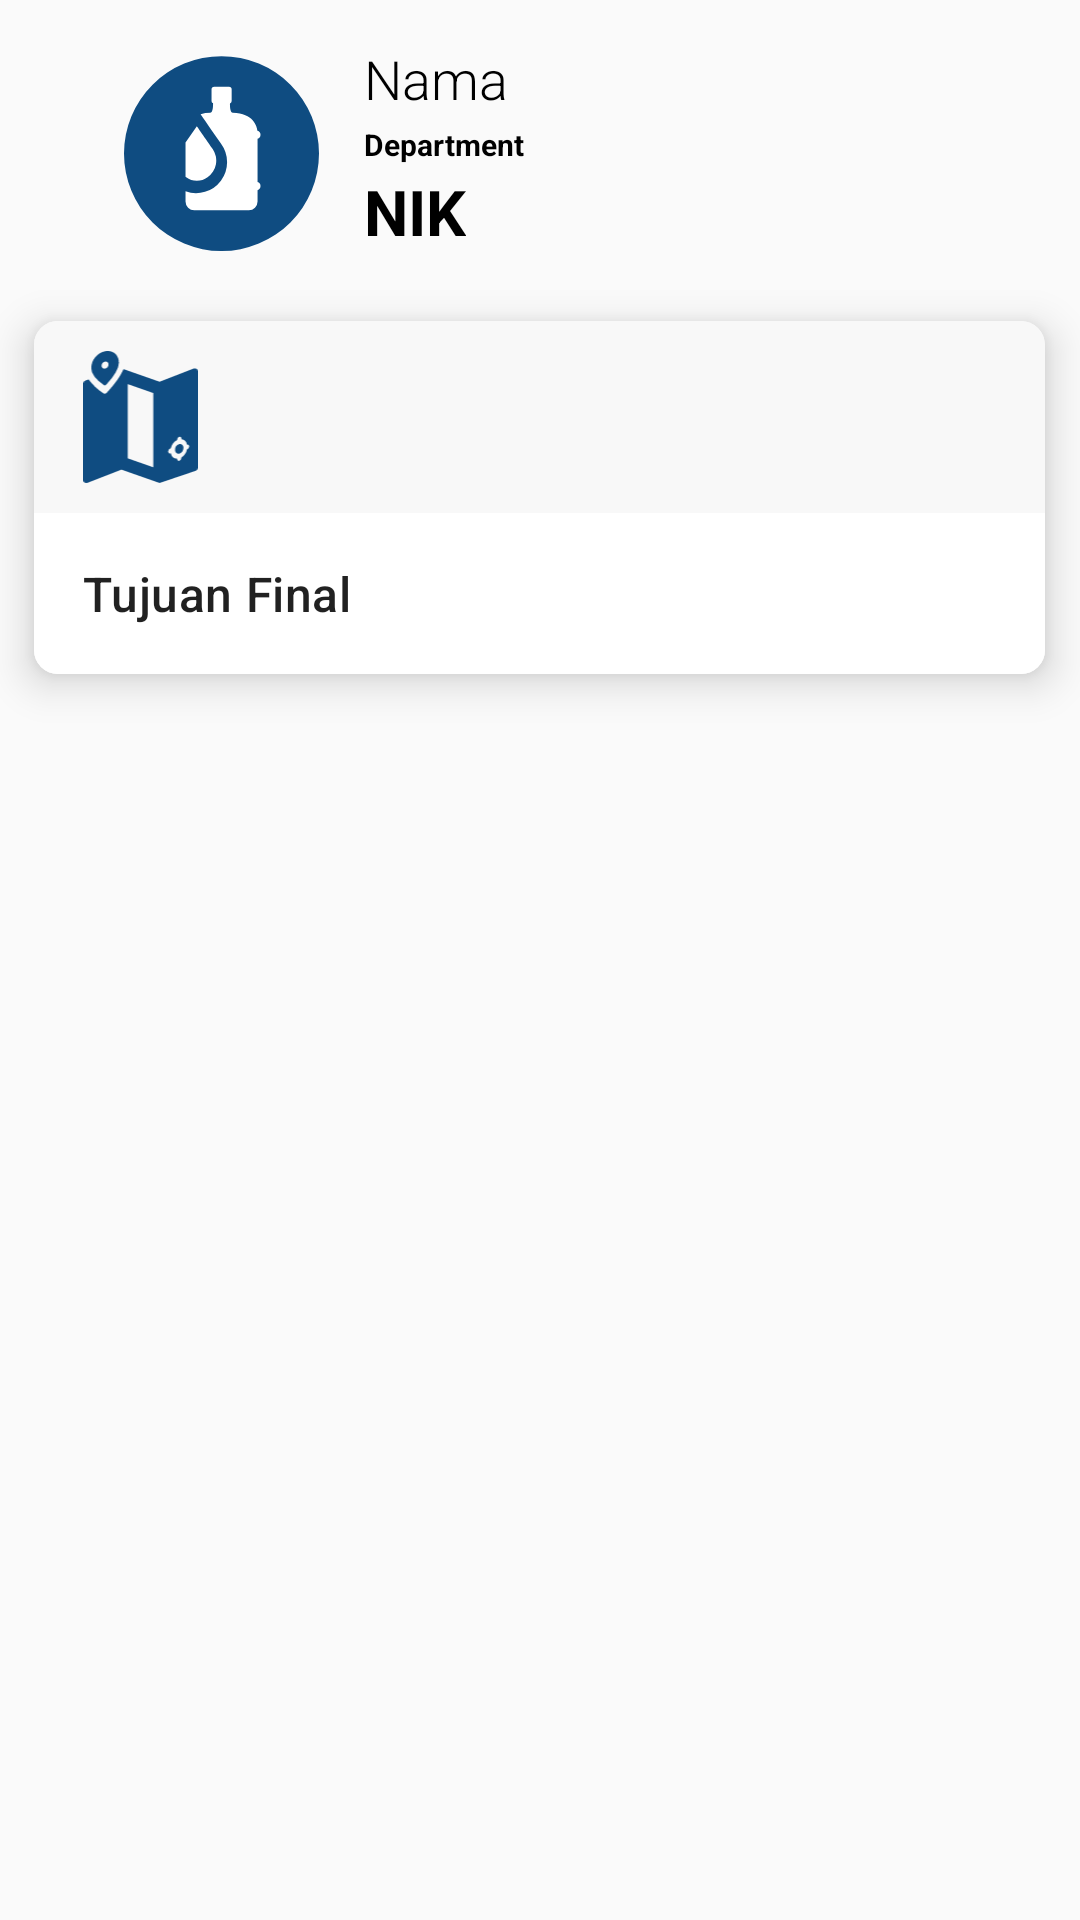

Write the Android layout XML for this screen, with the resource values it uses.
<!-- AndroidManifest.xml: application theme AppTheme -->
<!-- res/layout/activity_main.xml -->
<?xml version="1.0" encoding="utf-8"?>
<androidx.constraintlayout.widget.ConstraintLayout xmlns:android="http://schemas.android.com/apk/res/android"
    xmlns:app="http://schemas.android.com/apk/res-auto"
    xmlns:tools="http://schemas.android.com/tools"
    android:layout_width="match_parent"
    android:layout_height="match_parent"

    tools:context=".MainActivity">

    <LinearLayout
        android:id="@+id/linearLayout4"
        android:layout_width="wrap_content"
        android:layout_height="wrap_content"
        android:orientation="horizontal"
        android:layout_marginLeft="24dp"
        app:layout_constraintBottom_toBottomOf="parent"
        app:layout_constraintEnd_toEndOf="parent"
        app:layout_constraintHorizontal_bias="0.062"
        app:layout_constraintStart_toStartOf="parent"
        app:layout_constraintTop_toTopOf="parent"
        app:layout_constraintVertical_bias="0.022">

        <ImageButton
            android:id="@+id/biodata"
            android:layout_width="75dp"
            android:layout_height="75dp"
            android:paddingTop="5dp"
            android:paddingBottom="5dp"
            android:paddingLeft="20dp"
            android:paddingRight="20dp"
            android:layout_gravity="center"
            android:layout_marginTop="1dp"
            android:background="@null"
            android:foreground="?android:attr/selectableItemBackground"
            android:scaleType="centerCrop"
            android:src="@drawable/icon"/>

        <LinearLayout
            android:id="@id/biodata"
            android:paddingLeft="10dp"
            android:layout_width="wrap_content"
            android:layout_height="wrap_content"
            android:layout_gravity="center"
            android:orientation="vertical">

            <TextView
                android:id="@+id/txt_nama"
                android:layout_width="wrap_content"
                android:layout_height="wrap_content"
                android:includeFontPadding="false"
                android:text="Nama"
                android:fontFamily="sans-serif-light"
                android:textColor="#000000"
                android:textSize="18dp" />

            <TextView
                android:id="@+id/txt_perusahaan"
                android:layout_width="wrap_content"
                android:layout_height="wrap_content"
                android:includeFontPadding="false"
                android:text="Nama"
                android:visibility="gone"
                android:fontFamily="sans-serif-light"
                android:textColor="#000000"
                android:textSize="18dp" />

            <TextView
                android:id="@+id/jabatan"
                android:layout_width="wrap_content"
                android:layout_height="wrap_content"
                android:visibility="gone"
                android:includeFontPadding="false"
                android:text="Nama"
                android:fontFamily="sans-serif-light"
                android:textColor="#000000"
                android:textSize="18dp" />

            <TextView
                android:id="@+id/txt_depart"
                android:layout_width="wrap_content"
                android:layout_height="wrap_content"
                android:includeFontPadding="false"
                android:paddingTop="5dp"
                android:paddingBottom="5dp"
                android:text="Department"
                android:textStyle="bold"
                android:textColor="#000000"
                android:textSize="10dp" />

            <TextView
                android:id="@+id/txt_nik"
                android:layout_width="wrap_content"
                android:layout_height="wrap_content"
                android:includeFontPadding="false"
                android:text="NIK"
                android:textColor="#000000"
                android:textSize="21dp"
                android:textStyle="bold" />

        </LinearLayout>
    </LinearLayout>

        <com.google.android.material.card.MaterialCardView
            android:id="@+id/cardlistco"
            android:layout_width="337dp"
            android:layout_height="wrap_content"
            android:layout_marginTop="5dp"
            android:layout_marginBottom="5dp"
            android:clickable="true"
            app:layout_constraintBottom_toBottomOf="parent"
            app:layout_constraintEnd_toEndOf="parent"
            app:layout_constraintHorizontal_bias="0.49"
            app:layout_constraintStart_toStartOf="parent"
            app:layout_constraintTop_toTopOf="parent"
            app:layout_constraintVertical_bias="0.199"
            android:scaleType="fitXY"
            app:cardElevation="8dp"
            app:cardCornerRadius="8dp">

            <LinearLayout
                android:layout_width="match_parent"
                android:layout_height="wrap_content"
                android:background="#F8F8F8"
                android:orientation="vertical">

                

                <ImageView
                    android:layout_width="71dp"
                    android:layout_height="64dp"
                    android:paddingTop="10dp"
                    android:background="#F8F8F8"
                    android:paddingBottom="10dp"
                    android:scaleType="fitCenter"
                    android:src="@drawable/icon_lokasi" />

                <LinearLayout
                    android:layout_width="match_parent"
                    android:layout_height="wrap_content"
                    android:layout_gravity="end"
                    android:background="#ffffff"
                    android:orientation="vertical"
                    android:padding="16dp">

                    
                    <TextView
                        android:layout_width="wrap_content"
                        android:layout_height="wrap_content"
                        android:background="#ffffff"
                        android:gravity="end"
                        android:text="Tujuan Final"
                        android:textAppearance="?attr/textAppearanceHeadline6"
                        android:textSize="16dp" />

                </LinearLayout>
            </LinearLayout>
        </com.google.android.material.card.MaterialCardView>

</androidx.constraintlayout.widget.ConstraintLayout>
<!-- resources referenced by this layout -->
<resources>
  <!-- drawable icon (drawable) -->
  <vector xmlns:android="http://schemas.android.com/apk/res/android"
      android:width="153.6dp"
      android:height="153.699dp"
      android:viewportWidth="153.6"
      android:viewportHeight="153.699">
    <path
        android:pathData="M76.8,76.8m-76.8,0a76.8,76.8 0,1 1,153.6 0a76.8,76.8 0,1 1,-153.6 0"
        android:fillColor="#fff"/>
    <path
        android:pathData="M76.8,0.1a76.8,76.8 0,1 0,76.8 76.8A76.8,76.8 0,0 0,76.8 0.1ZM48.463,68.173 L57.394,55.279s9.34,13.483 12.453,17.979A16.069,16.069 0,0 1,65.8 95.55a14,14 0,0 1,-16.814 0h0c-0.178,-0.124 -0.353,-0.253 -0.524,-0.383ZM107.527,102.555a3.34,3.34 0,0 1,-2.327 3.171v9.023a6.879,6.879 0,0 1,-6.858 6.858L55.321,121.607a6.878,6.878 0,0 1,-6.858 -6.858L48.463,106.7a24.487,24.487 0,0 0,28 -37.533c-3.394,-4.9 -11.5,-16.608 -16.137,-23.295a29.4,29.4 0,0 1,7.553 -1.08c1.932,-0.044 2.3,-4.122 2.267,-7.521a2.119,2.119 0,0 1,-1.194 -1.9v-9.055a2.126,2.126 0,0 1,2.121 -2.121h11.614a2.127,2.127 0,0 1,2.121 2.121v9.055a2.127,2.127 0,0 1,-1.353 1.972c-0.025,3.384 0.35,7.4 2.267,7.446 16.305,0.375 18.96,10.705 19.393,14.058a3.324,3.324 0,0 1,0.085 6.368L105.2,99.38A3.34,3.34 0,0 1,107.527 102.553Z"
        android:fillColor="#0f4c81"/>
  </vector>
  <!-- drawable icon_lokasi (drawable) -->
  <vector xmlns:android="http://schemas.android.com/apk/res/android"
      android:width="69.441dp"
      android:height="80dp"
      android:viewportWidth="69.441"
      android:viewportHeight="80">
    <path
        android:pathData="M60.753,58.712a3.682,3.682 0,0 1,-2.476 3.489c-1.417,0.37 -2.591,-0.651 -2.591,-2.295a3.635,3.635 0,0 1,2.591 -3.512A2.094,2.094 0,0 1,60.753 58.712Z"
        android:fillColor="#0f4c81"/>
    <path
        android:pathData="M67.512,10.539l-0.617,0.116 -20.6,7.988 -21.909,-7.668c-1.678,4.033 -5.027,8.771 -10.111,14.247a1.668,1.668 0,0 1,-2.083 0.424,34.628 34.628,0 0,1 -8.977,-8.389l-1.825,0.614a1.945,1.945 0,0 0,-1.389 1.852v58.347a1.91,1.91 0,0 0,1.929 1.93l0.617,-0.116 20.6,-7.988 23.147,8.1 21.758,-7.332a1.945,1.945 0,0 0,1.389 -1.852L69.441,12.468A1.91,1.91 0,0 0,67.512 10.539ZM42.436,70.468 L27.005,65.068L27.005,20.071l15.431,5.4ZM63.106,59.536 L62.944,59.575a7.628,7.628 0,0 1,-3.433 4.966v0.2a1.954,1.954 0,0 1,-1.254 1.814c-0.706,0.216 -1.285,-0.27 -1.285,-1.084v-0.2a3.983,3.983 0,0 1,-3.839 -3.253l-0.2,0.05a1.117,1.117 0,0 1,-1.408 -1.192,1.956 1.956,0 0,1 1.408,-1.86l0.2,-0.042a7.477,7.477 0,0 1,3.842 -5.063v-0.208a1.708,1.708 0,0 1,1.281 -1.69,1.112 1.112,0 0,1 1.254,1.227v0.2a4.052,4.052 0,0 1,3.433 3.346l0.166,-0.035c0.637,-0.143 1.146,0.359 1.146,1.119A1.732,1.732 0,0 1,63.106 59.536Z"
        android:fillColor="#0f4c81"/>
    <path
        android:pathData="M13.196,0.158a10.577,10.577 0,0 0,-8.39 10.219q0,5.008 7.7,10.3a1.111,1.111 0,0 0,1.394 -0.27q7.682,-8.265 7.693,-13.265C21.594,1.918 17.608,-0.693 13.196,0.158ZM13.196,10.651a1.687,1.687 0,0 1,-2.1 -1.694,2.679 2.679,0 0,1 2.1,-2.5 1.689,1.689 0,0 1,2.1 1.694A2.678,2.678 0,0 1,13.196 10.652Z"
        android:fillColor="#0f4c81"/>
  </vector>
  <style name="AppTheme" parent="Theme.MaterialComponents.Light.NoActionBar.Bridge">
          
          <item name="colorPrimary">#0F4C81</item>
          <item name="colorPrimaryDark">#0F4C81</item>
          <item name="colorAccent">#0F4C81</item>
      </style>
</resources>
